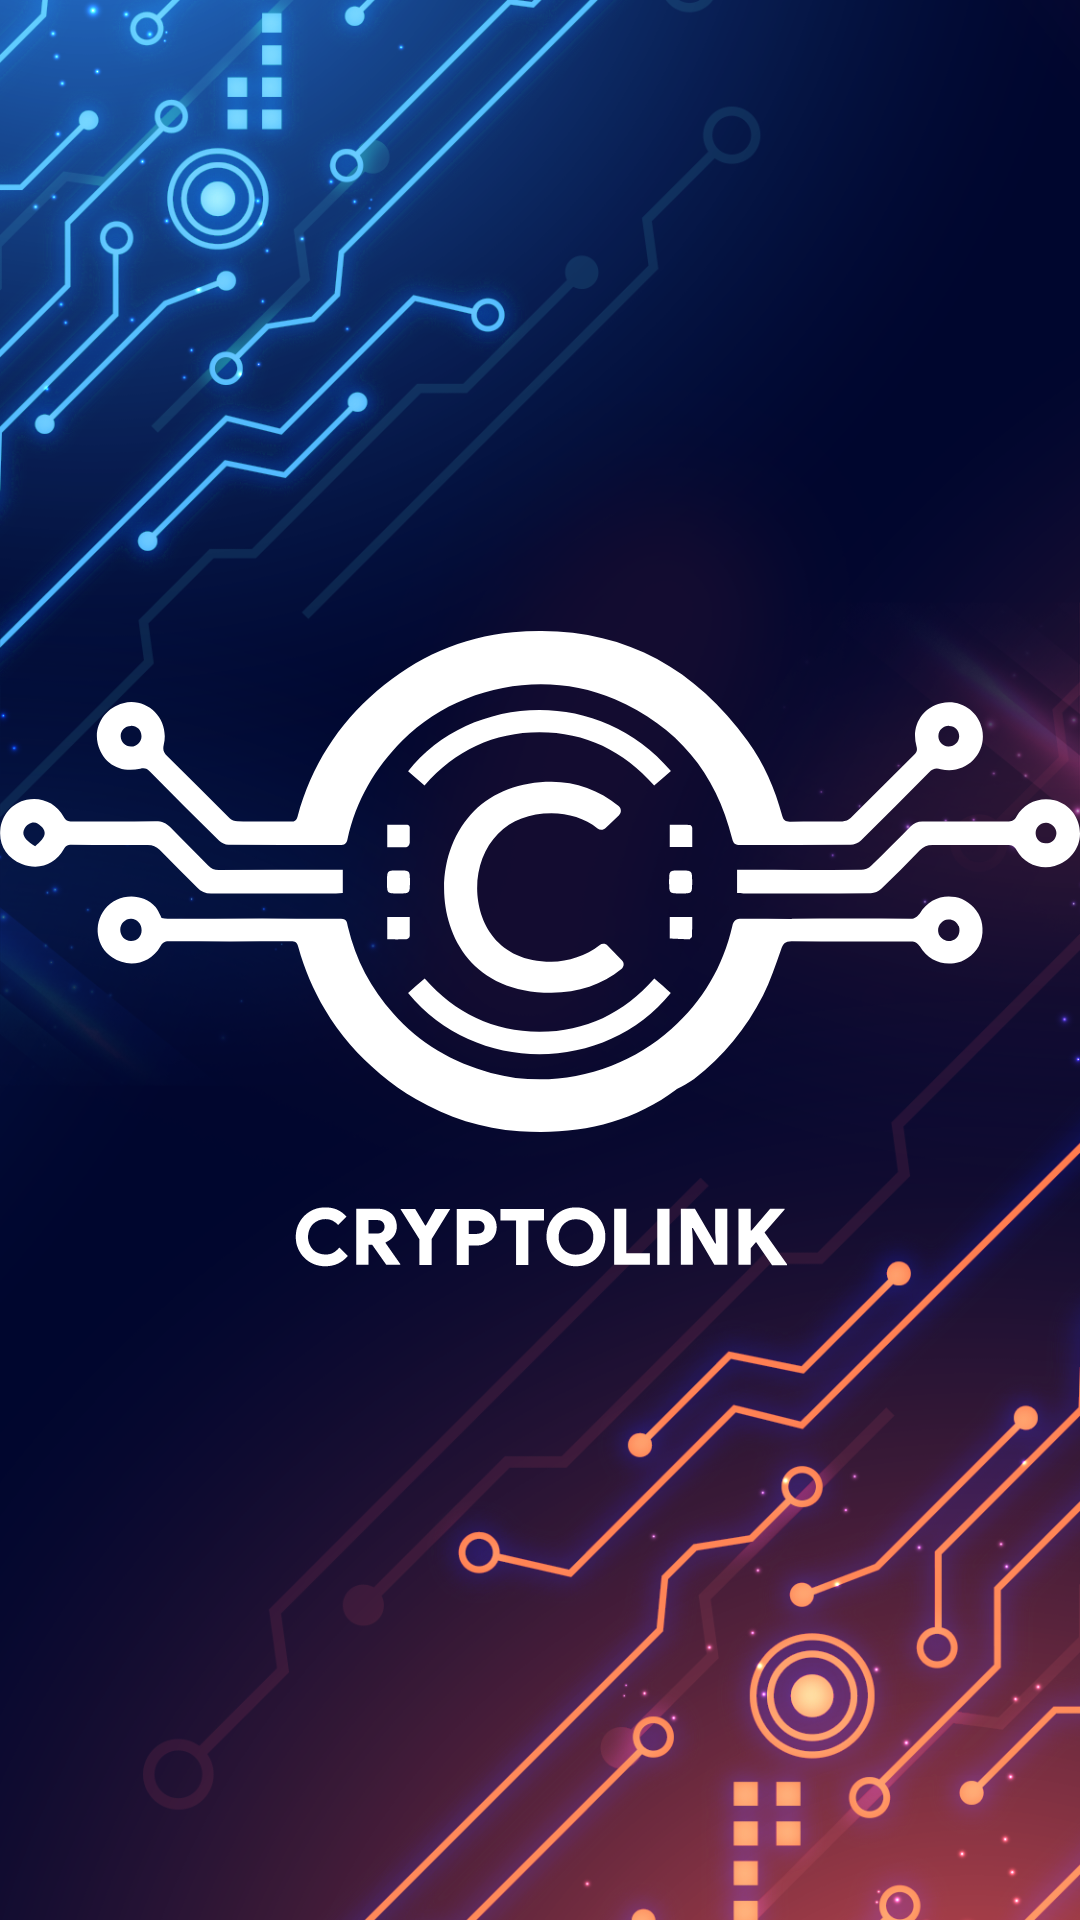

The Android layout XML behind this screen, and the referenced resources:
<!-- AndroidManifest.xml: application theme Theme.CryptoLink -->
<!-- res/layout/activity_splash.xml -->
<androidx.constraintlayout.widget.ConstraintLayout xmlns:android="http://schemas.android.com/apk/res/android"
    xmlns:app="http://schemas.android.com/apk/res-auto"
    xmlns:tools="http://schemas.android.com/tools"
    android:layout_width="match_parent"
    android:layout_height="match_parent"
    tools:context=".Splash">

    <ImageView
        android:layout_width="match_parent"
        android:layout_height="match_parent"
        android:src="@drawable/ic_sp_bg"
        app:layout_constraintBottom_toBottomOf="parent"
        app:layout_constraintLeft_toLeftOf="parent"
        android:scaleType="fitXY"
        app:layout_constraintRight_toRightOf="parent"
        app:layout_constraintTop_toTopOf="parent" />


    <ImageView
        android:id="@+id/splashLogo"
        android:layout_width="match_parent"
        android:layout_height="@dimen/_120sdp"
        android:src="@drawable/ic_sp_logo"
        app:layout_constraintBottom_toBottomOf="parent"
        app:layout_constraintLeft_toLeftOf="parent"
        app:layout_constraintRight_toRightOf="parent"
        app:layout_constraintTop_toTopOf="parent" />


    <TextView
        android:layout_width="match_parent"
        android:layout_height="wrap_content"
        app:layout_constraintLeft_toLeftOf="parent"
        app:layout_constraintRight_toRightOf="parent"
        app:layout_constraintTop_toBottomOf="@id/splashLogo" />


</androidx.constraintlayout.widget.ConstraintLayout>
<!-- resources referenced by this layout -->
<resources>
  <!-- drawable ic_sp_bg: png bitmap (drawable-hdpi, 265181 bytes) -->
  <!-- drawable ic_sp_logo: vector/xml drawable (drawable, 10273 chars, omitted) -->
  <style name="Theme.CryptoLink" parent="Theme.MaterialComponents.Light.NoActionBar">
          
          <item name="colorPrimary">@color/appColor</item>
          <item name="colorPrimaryVariant">@color/appColor</item>
          <item name="colorOnPrimary">@color/white</item>
          
          <item name="colorSecondary">@color/appColor</item>
          <item name="colorSecondaryVariant">@color/appColor</item>
          <item name="colorOnSecondary">@color/black</item>
          
          <item name="android:statusBarColor" tools:targetApi="l">?attr/colorPrimaryVariant</item>
          
  
          <item name="android:windowDisablePreview">true</item>
          <item name="android:windowIsTranslucent">true</item>
  
      </style>
  <color name="appColor">#6454af</color>
  <color name="white">#FFFFFFFF</color>
  <color name="black">#FF000000</color>
</resources>
